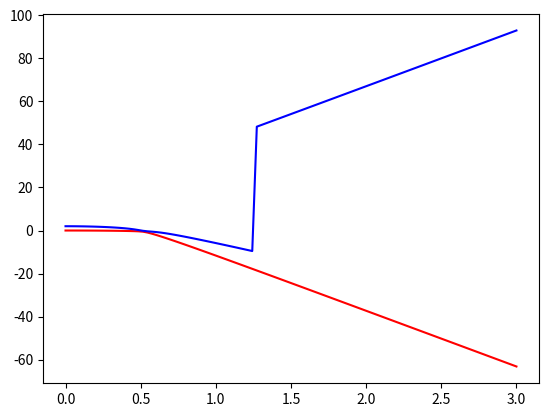

The matplotlib source for this figure: (Note: this script raises an exception after producing the figure.)
import numpy as np
from numpy import random as rd
import matplotlib.pyplot as plt
from numpy import linalg as LA


def MatrixElement(n, m, e, v):
    if(n-m == 0):
        return n*e
    elif n-m == 2:
        return np.sqrt(m+1)*np.sqrt(m+2)*(-v)
    elif n-m == -2:
        return np.sqrt(m)*np.sqrt(m-1)*(-v)
    return 0


def CreateMatrix02(n, e, v):
    m = []
    for i in range(n):
        line = []
        item_i = 2*(i)
        for j in range(n):
            item_j = 2*(j)
            res = MatrixElement(item_i, item_j, e, v)
            line.append(res)
        m.append(line)
    return m


def CreateMatrix13(n, e, v):
    m = []
    for i in range(n):
        line = []
        item_i = 2*i+1
        for j in range(n):
            item_j = 2*j+1
            res = MatrixElement(item_i, item_j, e, v)
            line.append(res)
        m.append(line)
    return m


def CalculateEigenvalues(m):
    values, vectors = LA.eig(m)
    result = values
    return result


def CalculateEigenvectors(m):
    values, vectors = LA.eig(m)
    result = vectors
    return result


def LambdaQId(n, q, boson):
    if(boson == 0):
        matrix = CreateMatrix02(n, 1, q)
    else:
        matrix = CreateMatrix13(n, 1, q)
    results = []
    values = LA.eig(matrix)[0]
    for x in values:
        current_x = round(x, 4)
        results.append(current_x)
    return results

print(LambdaQId(4,1,0))

qValues = np.linspace(0, 3, 100)


def LambdaEvolution(n, id, boson):
    lambdas = []
    for q in qValues:
        ld = LambdaQId(n, q, boson)[id-1]
        # print(ld)
        lambdas.append(ld)
    return lambdas


plt.plot(qValues, LambdaEvolution(10, 1, 0), '-r')
plt.plot(qValues, LambdaEvolution(10, 2, 0), '-b')
# plt.plot(qValues, LambdaEvolution(4, 3, 0), '-k')
# plt.plot(qValues, LambdaEvolution(4, 4, 0), '-m')
plt.savefig('../../Reports/ldEvo.pdf', bbox_inches='tight')
plt.close()


# m = CreateMatrix02(4, 1, 1)
# print(f'Eigenvalues')
# print(CalculateEigenvalues(m))
# print(f'Eigenvectors')
# print(CalculateEigenvectors(m))

# print(CreateMatrix02(4, 1, 1))
# print(CreateMatrix13(4, 1, 1))
